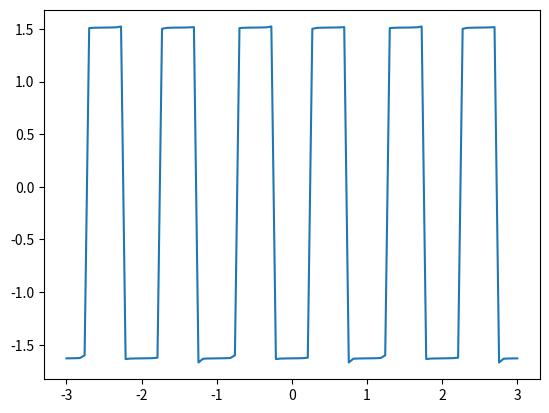

Python code for this plot:
import numpy as np
import matplotlib.pyplot as plt

a = -0.00233929-0.0358049j
b = -0.00182376-0.03572112j

ts = np.linspace(-3,3,100)

fs = a*np.exp(1.0j*2*np.pi*ts)+b*np.exp(-1.0j*2*np.pi*ts)

fs_arg = np.angle(fs)


fig = plt.figure()
ax = fig.add_subplot(111)
ax.plot(ts,fs_arg)
plt.show()
